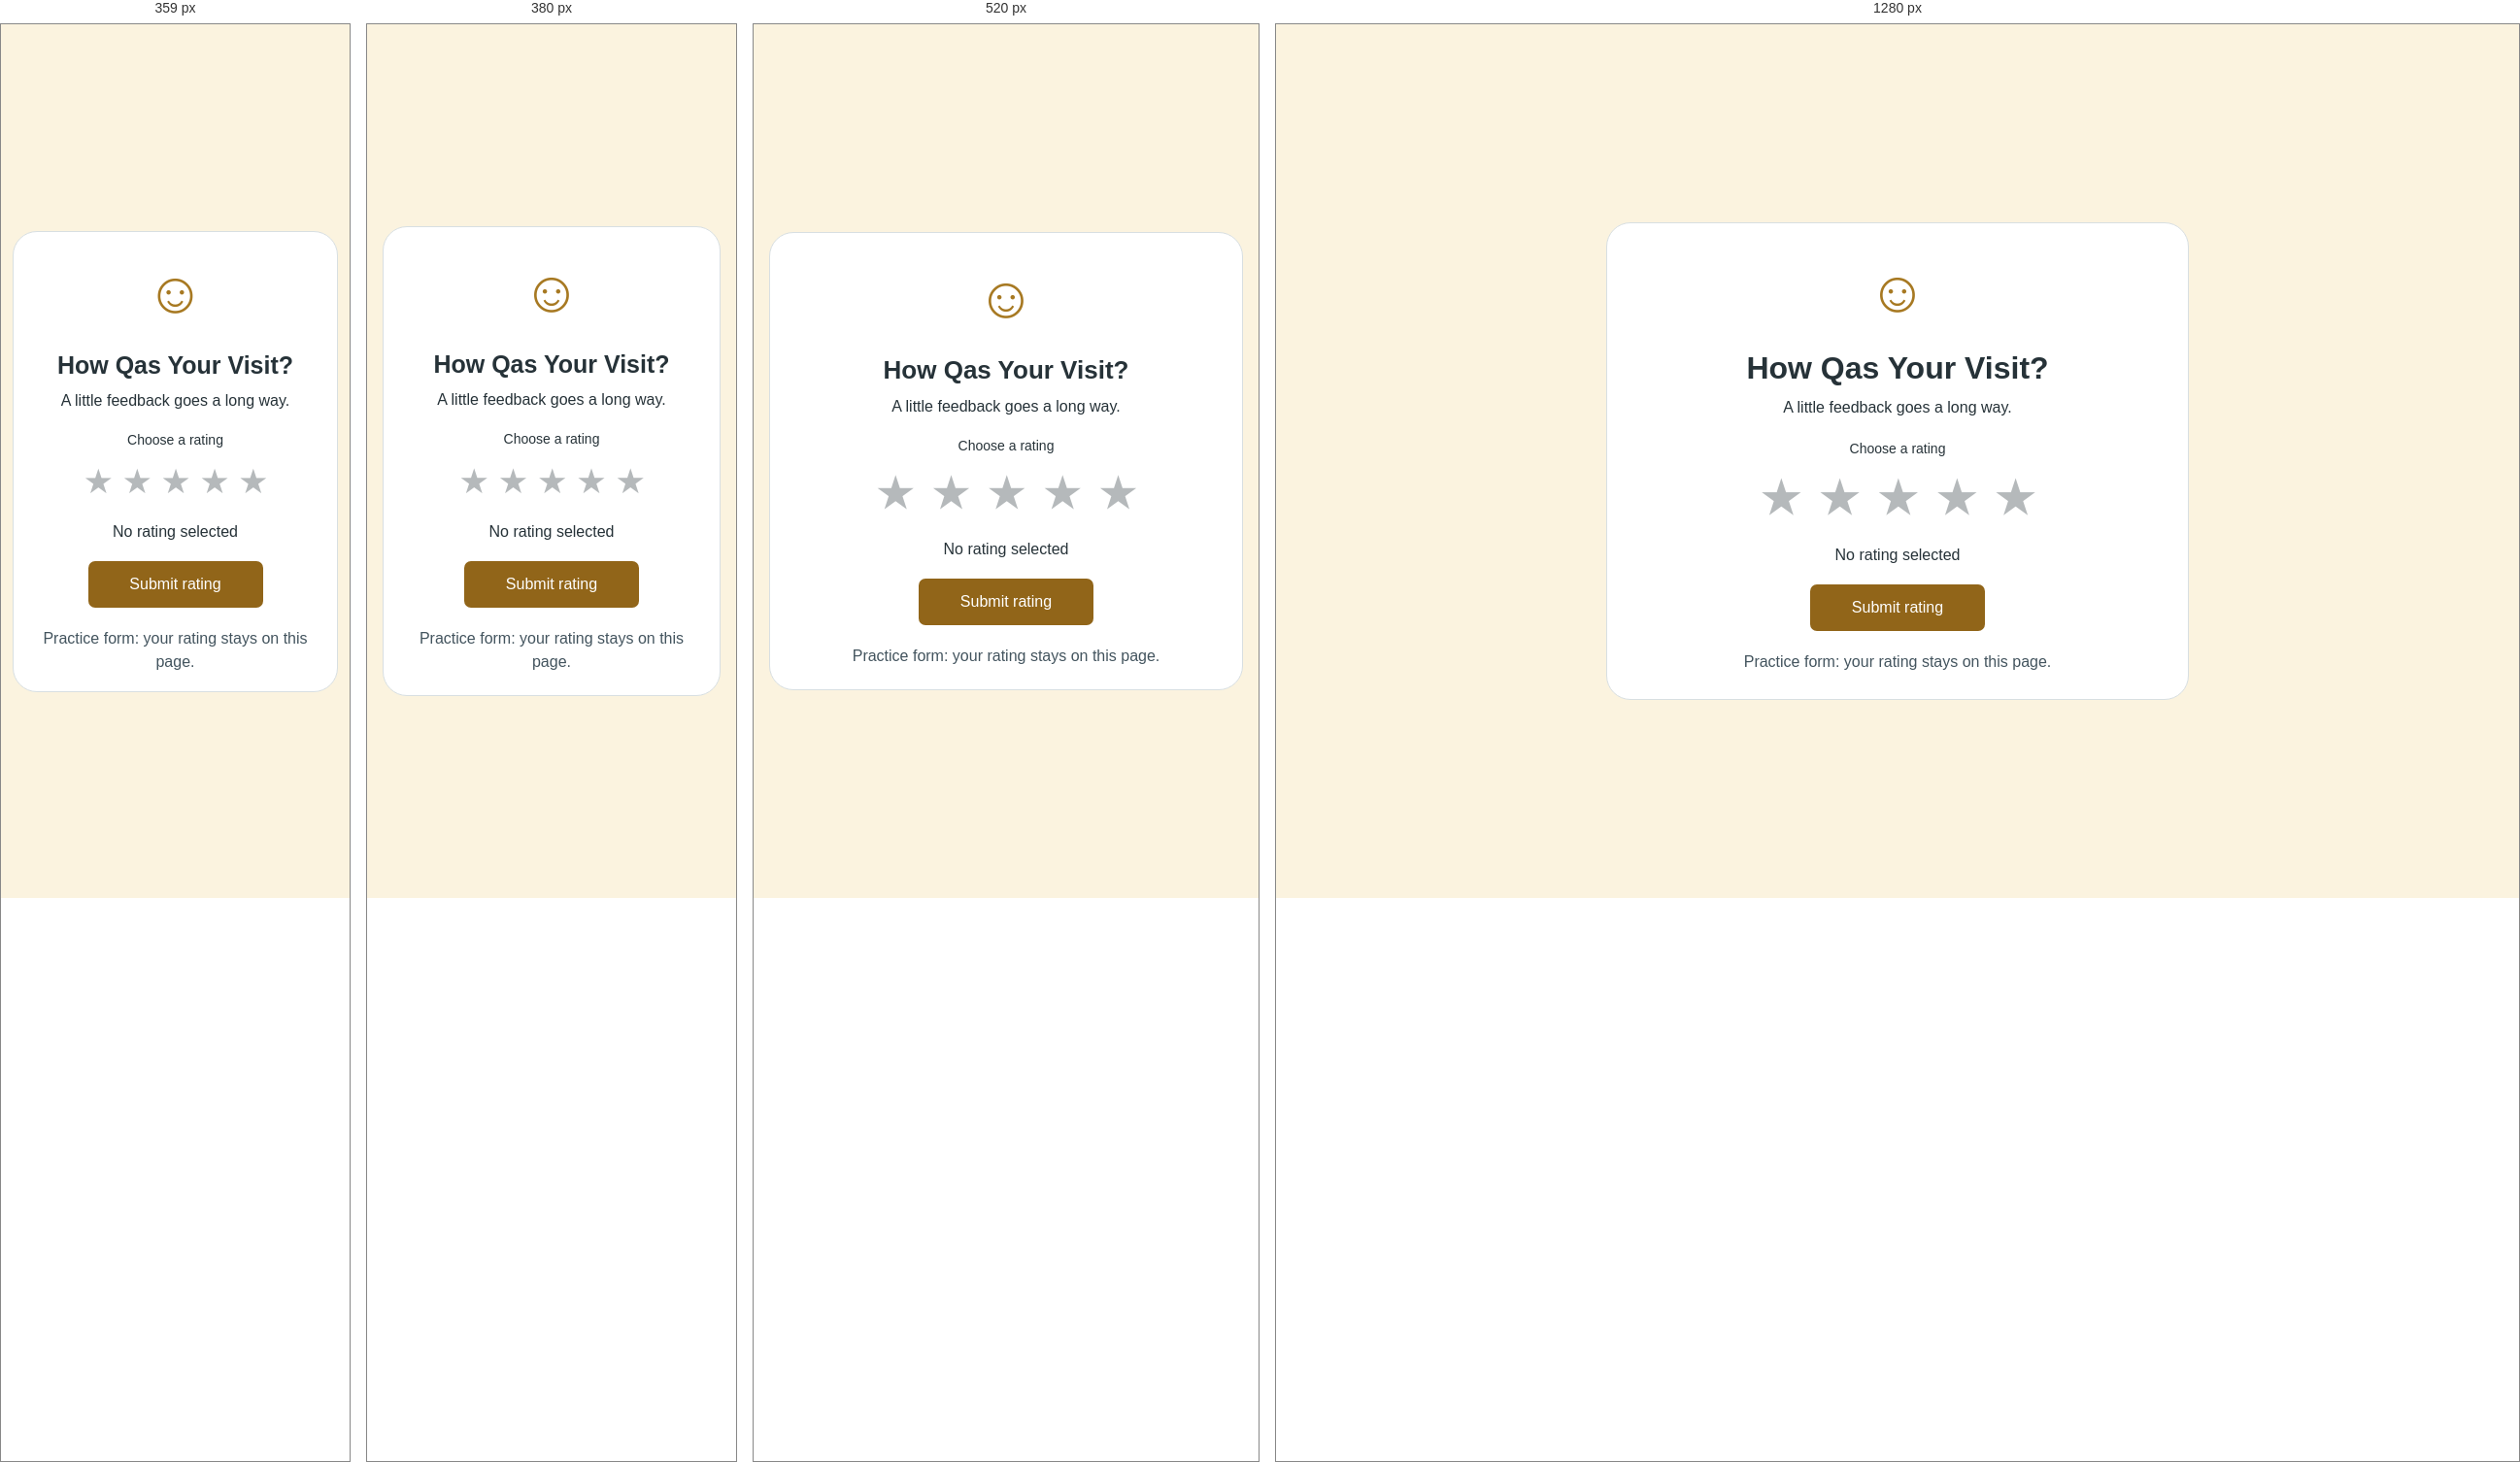
Rendered at 359 px, 380 px, 520 px and 1280 px, left to right.

<!-- file: index.html -->
<!doctype html>

<html lang="en">
    <head>
        <meta charset="utf-8" />
        <meta content="width=device-width, initial-scale=1.0" name="viewport" />
        <title>How was your visit?</title>
        <link href="style.css" rel="stylesheet" />
        <script defer="" src="script.js"></script>
    </head>
    <body>
        <main>
            <header class="project-heading">
                <div aria-hidden="true" class="smile">☺</div>
                <h1>How Qas Your Visit?</h1>
                <p>A little feedback goes a long way.</p>
            </header>

            <form id="form">
                <fieldset>
                    <legend>Choose a rating</legend>
                    <div class="stars">
                        <label>
                            <input name="rating" required="" type="radio" value="1" />
                            <span aria-hidden="true">★</span>
                            <span class="sr-only">1 star</span>
                        </label>
                        <label>
                            <input name="rating" type="radio" value="2" />
                            <span aria-hidden="true">★</span>
                            <span class="sr-only">2 stars</span>
                        </label>
                        <label>
                            <input name="rating" type="radio" value="3" />
                            <span aria-hidden="true">★</span>
                            <span class="sr-only">3 stars</span>
                        </label>
                        <label>
                            <input name="rating" type="radio" value="4" />
                            <span aria-hidden="true">★</span>
                            <span class="sr-only">4 stars</span>
                        </label>
                        <label>
                            <input name="rating" type="radio" value="5" />
                            <span aria-hidden="true">★</span>
                            <span class="sr-only">5 stars</span>
                        </label>
                    </div>
                </fieldset>
                <p id="label">No rating selected</p>
                <button>Submit rating</button>
            </form>
            <p class="status" id="status" role="status">
                Practice form: your rating stays on this page.
            </p>
        </main>
    </body>
</html>


/* @media block from style.css */
@media (max-width: 400px) {
    body {
        padding: 20px 12px;
    }

    main {
        padding: 20px;
    }
}

/* @media block from style.css */
@media (max-width: 640px) {
    body {
        padding: 16px;
    }
    main {
        padding: 22px;
    }
    .project-heading {
        margin-bottom: 18px;
    }
    .split {
        grid-template-columns: 1fr;
        gap: 20px;
    }
    .result-panel {
        padding: 18px;
    }
}

/* @media block from style.css */
@media (max-width: 360px) {
    body {
        padding: 12px;
    }
    main {
        padding: 18px;
    }
}

/* @media block from style.css */
@media (max-width: 400px) {
    .stars {
        gap: 5px;
    }
}